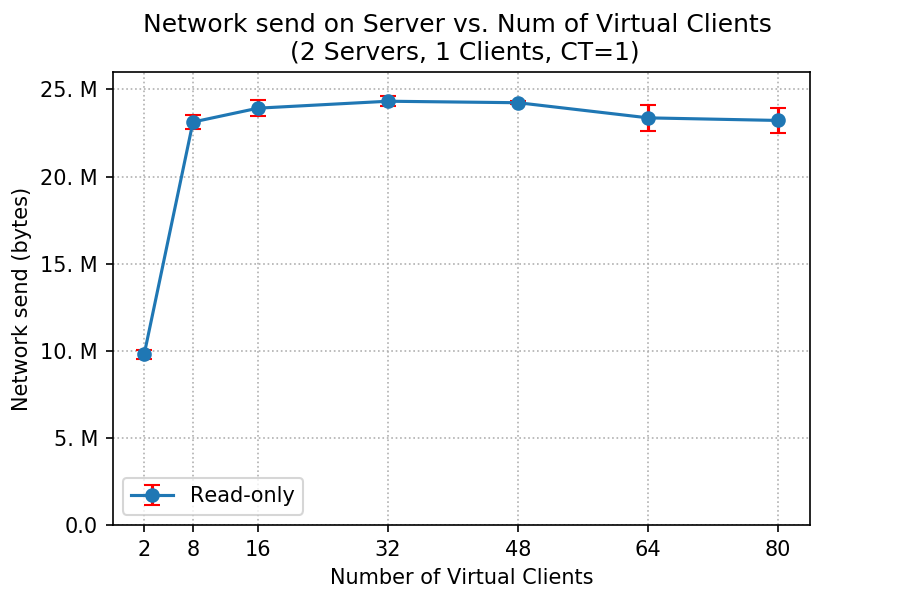

Source data for this figure (header and first rows):
client, netsend_mean, netsend_std
2, 9802055, 257259
8, 23128253, 392997
16, 23924804, 450190
32, 24322618, 275231
48, 24236087, 80428
64, 23367531, 759802
80, 23218956, 727526
